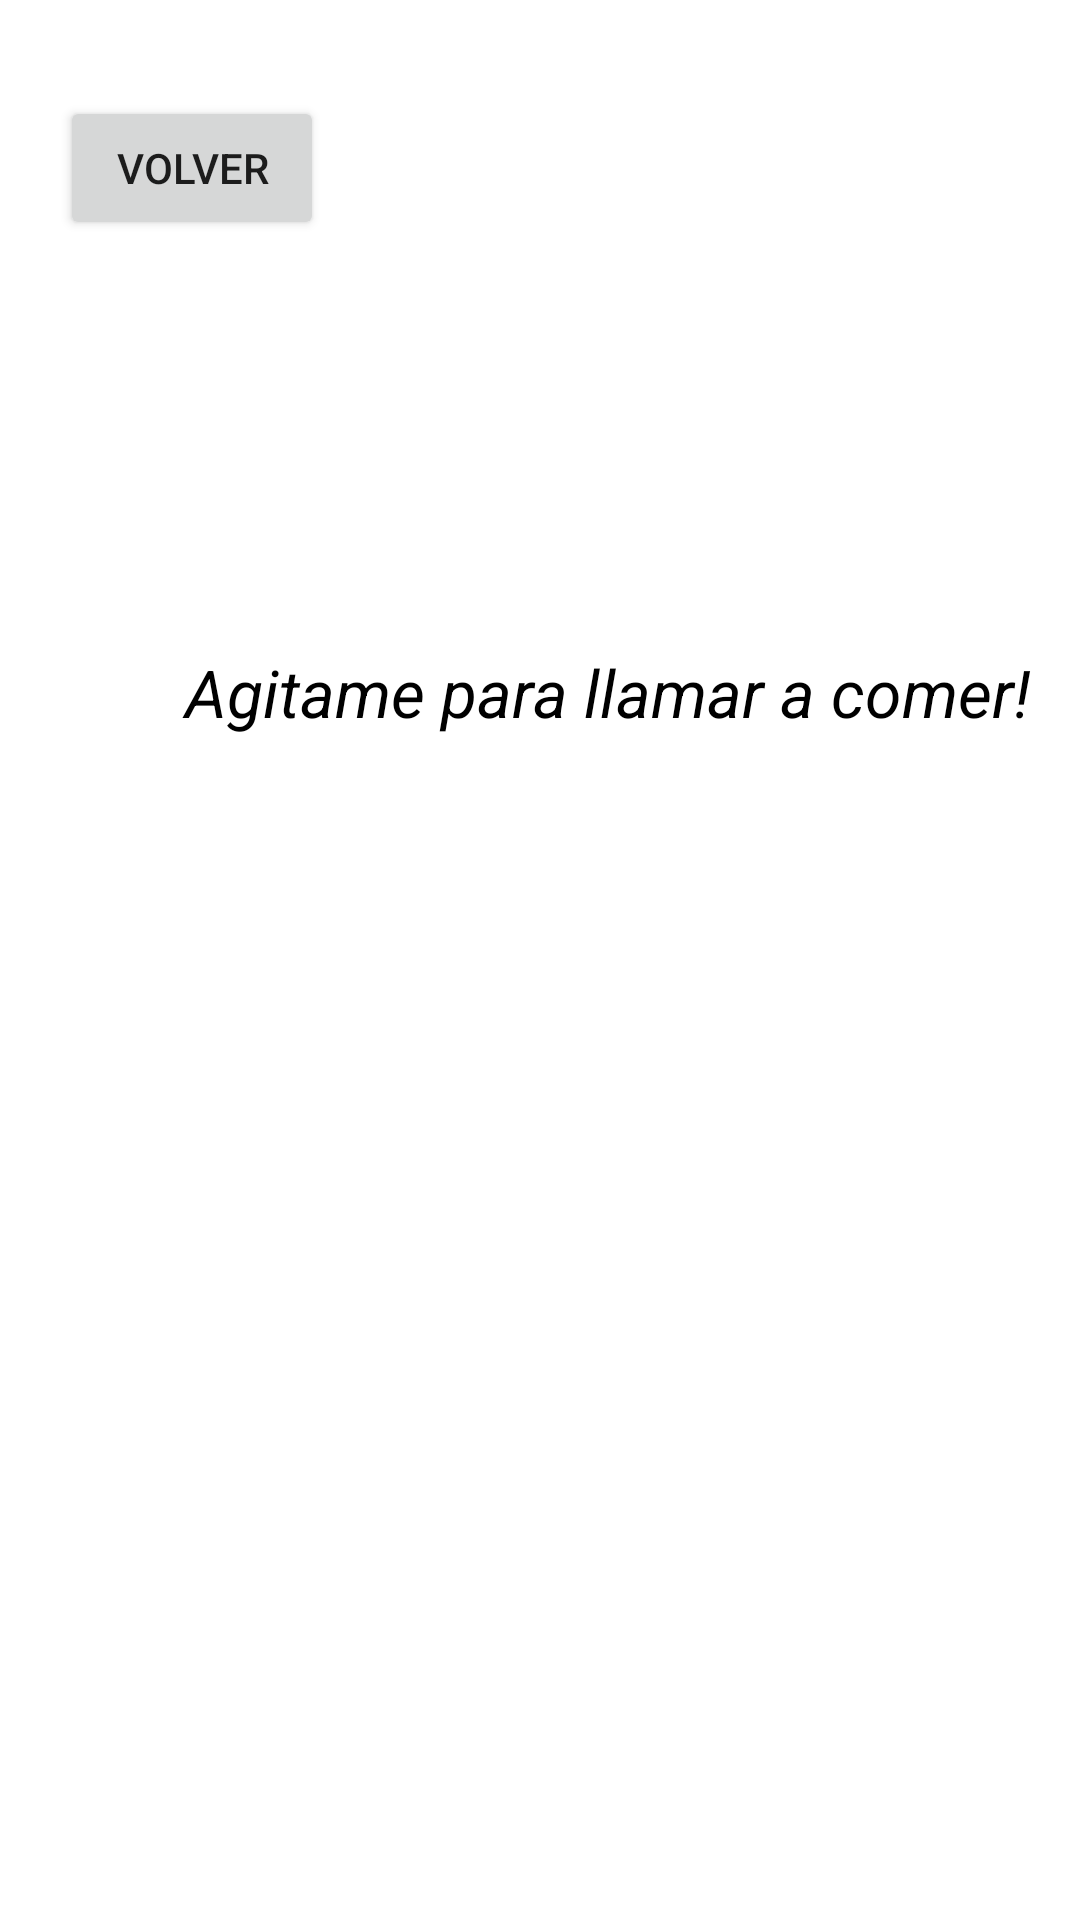

Here is an Android app screen rendered from its layout file. Give the layout XML and the strings, colors and styles it references.
<!-- AndroidManifest.xml: application theme Theme.MyApplication -->
<!-- res/layout/screen_sensor.xml -->
<?xml version="1.0" encoding="utf-8"?>
<androidx.constraintlayout.widget.ConstraintLayout xmlns:android="http://schemas.android.com/apk/res/android"
    xmlns:app="http://schemas.android.com/apk/res-auto"
    xmlns:tools="http://schemas.android.com/tools"
    android:id="@+id/SensorActividad"
    android:layout_width="match_parent"
    android:layout_height="match_parent">

    <Button
        android:id="@+id/button2"
        android:layout_width="wrap_content"
        android:layout_height="wrap_content"
        android:layout_marginStart="20dp"
        android:layout_marginTop="32dp"
        android:text="Volver"
        app:layout_constraintStart_toStartOf="parent"
        app:layout_constraintTop_toTopOf="parent" />

    <TextView
        android:id="@+id/textView"
        android:layout_width="333dp"
        android:layout_height="45dp"
        android:layout_marginStart="36dp"
        android:layout_marginTop="136dp"
        android:text="Agitame para llamar a comer!"
        android:textAlignment="center"
        android:textColor="#000000"
        android:textSize="22dp"
        android:textStyle="italic"
        app:layout_constraintStart_toStartOf="parent"
        app:layout_constraintTop_toBottomOf="@+id/button2" />
</androidx.constraintlayout.widget.ConstraintLayout>
<!-- resources referenced by this layout -->
<resources>
  <style name="Theme.MyApplication" parent="Theme.MaterialComponents.DayNight.DarkActionBar">
          
          <item name="colorPrimary">@color/purple_500</item>
          <item name="colorPrimaryVariant">@color/purple_700</item>
          <item name="colorOnPrimary">@color/white</item>
          
          <item name="colorSecondary">@color/teal_200</item>
          <item name="colorSecondaryVariant">@color/teal_700</item>
          <item name="colorOnSecondary">@color/black</item>
          
          <item name="android:statusBarColor">?attr/colorPrimaryVariant</item>
          
          <item name="editTextColor">@color/black</item>
      </style>
  <color name="purple_500">#FF6200EE</color>
  <color name="purple_700">#EAEAEA</color>
  <color name="white">#FFFFFFFF</color>
  <color name="teal_200">#FF03DAC5</color>
  <color name="teal_700">#FF018786</color>
  <color name="black">#FF000000</color>
</resources>
